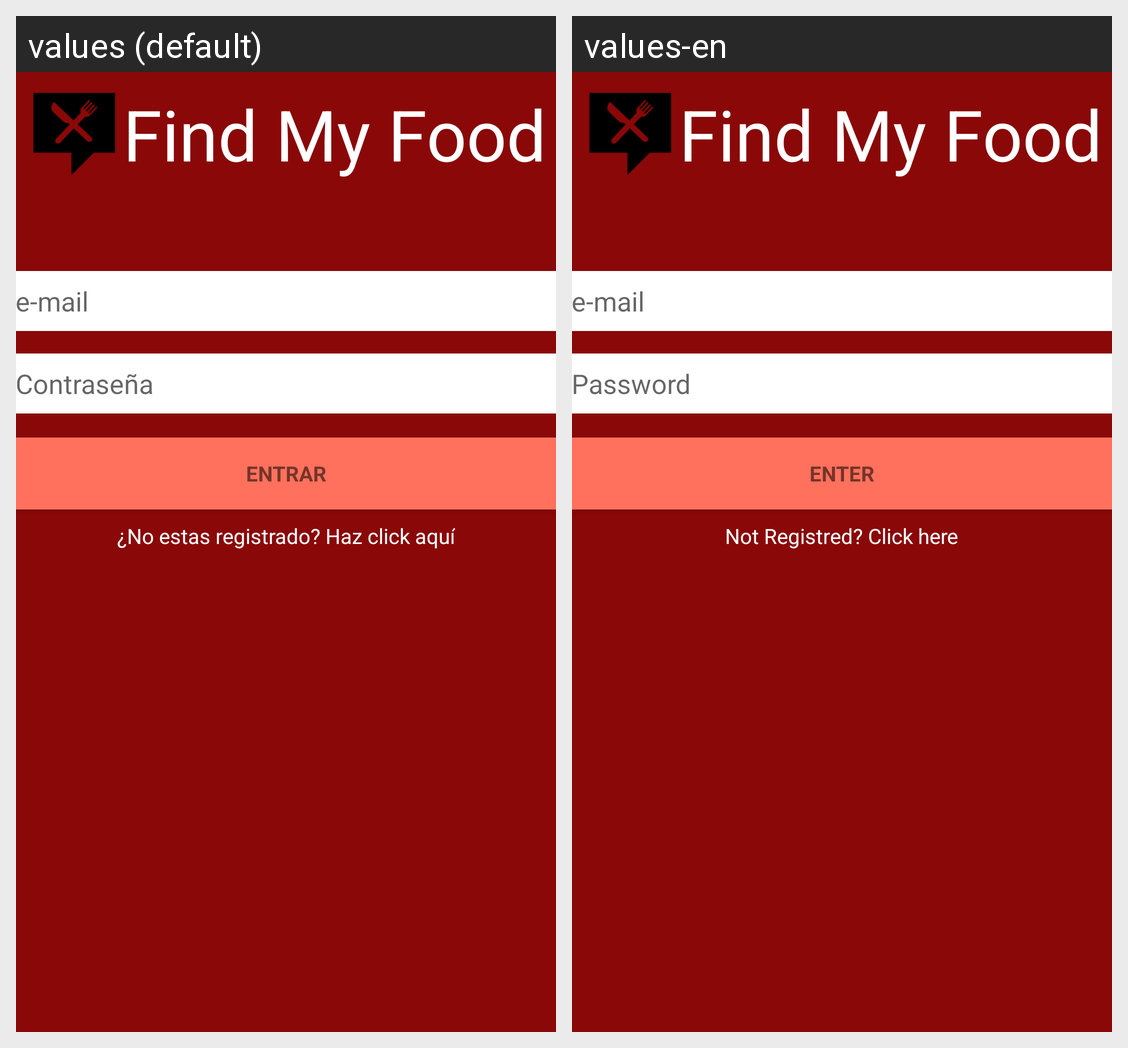

The Android screen above is rendered under two locales of the same app. Produce the string resources it draws, with the default and per-locale values.
Android screen res/layout/activity_login.xml rendered under 2 locales, left to right: values (default), values-en. Device: Nexus 5 (rendered at 1080×1920; each locale shown at half size, 540×960, under a caption strip naming it); theme AppTheme.
Strings drawn on this screen, with the default value and each locale's value (text and hints the layout hard-codes, and strings that could not be matched under every locale, appear in the picture but are not listed):

FindmyFood
  values: Find My Food
  values-en: Find My Food

email
  values: e-mail
  values-en: e-mail

password
  values: Contraseña
  values-en: Password

sign_in
  values: Entrar
  values-en: Enter

No_estas_registrado
  values: ¿No estas registrado? Haz click aquí
  values-en: Not Registred? Click here
